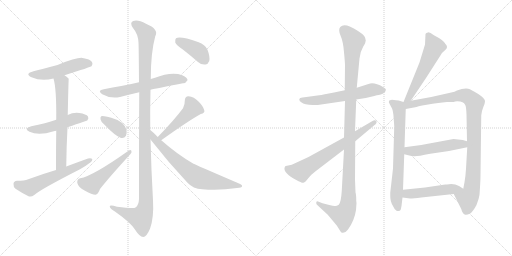
t = 0.00 s
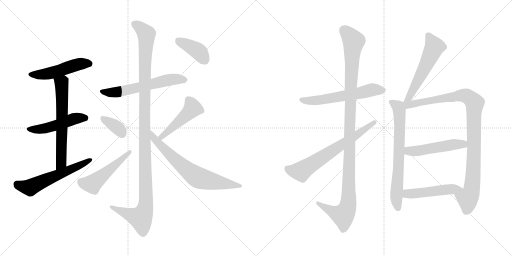
t = 2.90 s
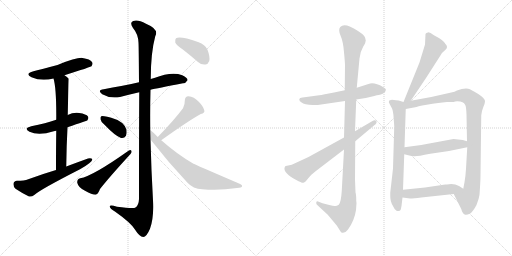
t = 5.80 s
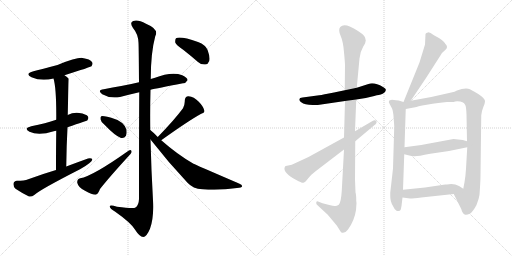
t = 8.70 s
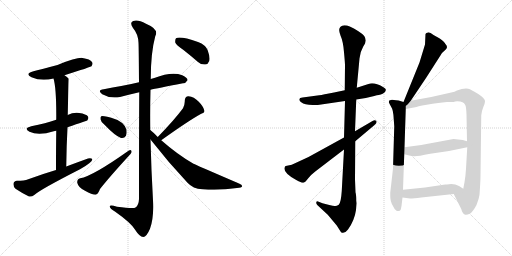
t = 11.60 s
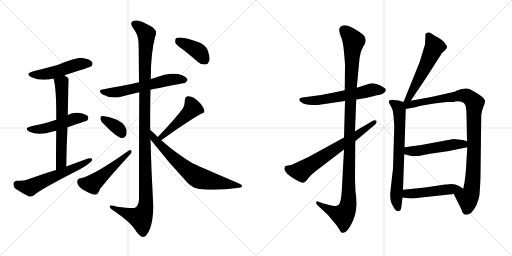
t = 14.51 s

The animated SVG that drew these frames (rendered in a browser with its animation timeline set to each time). Animation: 19 CSS @keyframes rules; one cycle of 14.51 s.

<svg version="1.1" viewBox="0 0 2048 1024" xmlns="http://www.w3.org/2000/svg">
  <g stroke="lightgray" stroke-dasharray="1,1" stroke-width="1" transform="scale(4, 4)">
    <line x1="0" y1="0" x2="256" y2="256"></line>
    <line x1="256" y1="0" x2="0" y2="256"></line>
    <line x1="128" y1="0" x2="128" y2="256"></line>
    <line x1="0" y1="128" x2="256" y2="128"></line>
    <line x1="256" y1="0" x2="512" y2="256"></line>
    <line x1="512" y1="0" x2="256" y2="256"></line>
    <line x1="384" y1="0" x2="384" y2="256"></line>
    <line x1="256" y1="128" x2="512" y2="128"></line>
  </g>
<g transform="scale(1, -1) translate(0, -850)">
   <style type="text/css">
    @keyframes keyframes0 {
      from {
       stroke: black;
       stroke-dashoffset: 495;
       stroke-width: 128;
       }
       62% {
       animation-timing-function: step-end;
       stroke: black;
       stroke-dashoffset: 0;
       stroke-width: 128;
       }
       to {
       stroke: black;
       stroke-width: 1024;
       }
       }
       #make-me-a-hanzi-animation-0 {
         animation: keyframes0 0.652832s both;
         animation-delay: 0.000000s;
         animation-timing-function: linear;
       }
    @keyframes keyframes1 {
      from {
       stroke: black;
       stroke-dashoffset: 490;
       stroke-width: 128;
       }
       61% {
       animation-timing-function: step-end;
       stroke: black;
       stroke-dashoffset: 0;
       stroke-width: 128;
       }
       to {
       stroke: black;
       stroke-width: 1024;
       }
       }
       #make-me-a-hanzi-animation-1 {
         animation: keyframes1 0.648763s both;
         animation-delay: 0.652832s;
         animation-timing-function: linear;
       }
    @keyframes keyframes2 {
      from {
       stroke: black;
       stroke-dashoffset: 631;
       stroke-width: 128;
       }
       67% {
       animation-timing-function: step-end;
       stroke: black;
       stroke-dashoffset: 0;
       stroke-width: 128;
       }
       to {
       stroke: black;
       stroke-width: 1024;
       }
       }
       #make-me-a-hanzi-animation-2 {
         animation: keyframes2 0.763509s both;
         animation-delay: 1.301595s;
         animation-timing-function: linear;
       }
    @keyframes keyframes3 {
      from {
       stroke: black;
       stroke-dashoffset: 578;
       stroke-width: 128;
       }
       65% {
       animation-timing-function: step-end;
       stroke: black;
       stroke-dashoffset: 0;
       stroke-width: 128;
       }
       to {
       stroke: black;
       stroke-width: 1024;
       }
       }
       #make-me-a-hanzi-animation-3 {
         animation: keyframes3 0.720378s both;
         animation-delay: 2.065104s;
         animation-timing-function: linear;
       }
    @keyframes keyframes4 {
      from {
       stroke: black;
       stroke-dashoffset: 591;
       stroke-width: 128;
       }
       66% {
       animation-timing-function: step-end;
       stroke: black;
       stroke-dashoffset: 0;
       stroke-width: 128;
       }
       to {
       stroke: black;
       stroke-width: 1024;
       }
       }
       #make-me-a-hanzi-animation-4 {
         animation: keyframes4 0.730957s both;
         animation-delay: 2.785482s;
         animation-timing-function: linear;
       }
    @keyframes keyframes5 {
      from {
       stroke: black;
       stroke-dashoffset: 1180;
       stroke-width: 128;
       }
       79% {
       animation-timing-function: step-end;
       stroke: black;
       stroke-dashoffset: 0;
       stroke-width: 128;
       }
       to {
       stroke: black;
       stroke-width: 1024;
       }
       }
       #make-me-a-hanzi-animation-5 {
         animation: keyframes5 1.210286s both;
         animation-delay: 3.516439s;
         animation-timing-function: linear;
       }
    @keyframes keyframes6 {
      from {
       stroke: black;
       stroke-dashoffset: 360;
       stroke-width: 128;
       }
       54% {
       animation-timing-function: step-end;
       stroke: black;
       stroke-dashoffset: 0;
       stroke-width: 128;
       }
       to {
       stroke: black;
       stroke-width: 1024;
       }
       }
       #make-me-a-hanzi-animation-6 {
         animation: keyframes6 0.542969s both;
         animation-delay: 4.726725s;
         animation-timing-function: linear;
       }
    @keyframes keyframes7 {
      from {
       stroke: black;
       stroke-dashoffset: 499;
       stroke-width: 128;
       }
       62% {
       animation-timing-function: step-end;
       stroke: black;
       stroke-dashoffset: 0;
       stroke-width: 128;
       }
       to {
       stroke: black;
       stroke-width: 1024;
       }
       }
       #make-me-a-hanzi-animation-7 {
         animation: keyframes7 0.656087s both;
         animation-delay: 5.269694s;
         animation-timing-function: linear;
       }
    @keyframes keyframes8 {
      from {
       stroke: black;
       stroke-dashoffset: 467;
       stroke-width: 128;
       }
       60% {
       animation-timing-function: step-end;
       stroke: black;
       stroke-dashoffset: 0;
       stroke-width: 128;
       }
       to {
       stroke: black;
       stroke-width: 1024;
       }
       }
       #make-me-a-hanzi-animation-8 {
         animation: keyframes8 0.630046s both;
         animation-delay: 5.925781s;
         animation-timing-function: linear;
       }
    @keyframes keyframes9 {
      from {
       stroke: black;
       stroke-dashoffset: 696;
       stroke-width: 128;
       }
       69% {
       animation-timing-function: step-end;
       stroke: black;
       stroke-dashoffset: 0;
       stroke-width: 128;
       }
       to {
       stroke: black;
       stroke-width: 1024;
       }
       }
       #make-me-a-hanzi-animation-9 {
         animation: keyframes9 0.816406s both;
         animation-delay: 6.555827s;
         animation-timing-function: linear;
       }
    @keyframes keyframes10 {
      from {
       stroke: black;
       stroke-dashoffset: 394;
       stroke-width: 128;
       }
       56% {
       animation-timing-function: step-end;
       stroke: black;
       stroke-dashoffset: 0;
       stroke-width: 128;
       }
       to {
       stroke: black;
       stroke-width: 1024;
       }
       }
       #make-me-a-hanzi-animation-10 {
         animation: keyframes10 0.570638s both;
         animation-delay: 7.372233s;
         animation-timing-function: linear;
       }
    @keyframes keyframes11 {
      from {
       stroke: black;
       stroke-dashoffset: 585;
       stroke-width: 128;
       }
       66% {
       animation-timing-function: step-end;
       stroke: black;
       stroke-dashoffset: 0;
       stroke-width: 128;
       }
       to {
       stroke: black;
       stroke-width: 1024;
       }
       }
       #make-me-a-hanzi-animation-11 {
         animation: keyframes11 0.726074s both;
         animation-delay: 7.942871s;
         animation-timing-function: linear;
       }
    @keyframes keyframes12 {
      from {
       stroke: black;
       stroke-dashoffset: 1131;
       stroke-width: 128;
       }
       79% {
       animation-timing-function: step-end;
       stroke: black;
       stroke-dashoffset: 0;
       stroke-width: 128;
       }
       to {
       stroke: black;
       stroke-width: 1024;
       }
       }
       #make-me-a-hanzi-animation-12 {
         animation: keyframes12 1.170410s both;
         animation-delay: 8.668945s;
         animation-timing-function: linear;
       }
    @keyframes keyframes13 {
      from {
       stroke: black;
       stroke-dashoffset: 663;
       stroke-width: 128;
       }
       68% {
       animation-timing-function: step-end;
       stroke: black;
       stroke-dashoffset: 0;
       stroke-width: 128;
       }
       to {
       stroke: black;
       stroke-width: 1024;
       }
       }
       #make-me-a-hanzi-animation-13 {
         animation: keyframes13 0.789551s both;
         animation-delay: 9.839355s;
         animation-timing-function: linear;
       }
    @keyframes keyframes14 {
      from {
       stroke: black;
       stroke-dashoffset: 553;
       stroke-width: 128;
       }
       64% {
       animation-timing-function: step-end;
       stroke: black;
       stroke-dashoffset: 0;
       stroke-width: 128;
       }
       to {
       stroke: black;
       stroke-width: 1024;
       }
       }
       #make-me-a-hanzi-animation-14 {
         animation: keyframes14 0.700033s both;
         animation-delay: 10.628906s;
         animation-timing-function: linear;
       }
    @keyframes keyframes15 {
      from {
       stroke: black;
       stroke-dashoffset: 704;
       stroke-width: 128;
       }
       70% {
       animation-timing-function: step-end;
       stroke: black;
       stroke-dashoffset: 0;
       stroke-width: 128;
       }
       to {
       stroke: black;
       stroke-width: 1024;
       }
       }
       #make-me-a-hanzi-animation-15 {
         animation: keyframes15 0.822917s both;
         animation-delay: 11.328939s;
         animation-timing-function: linear;
       }
    @keyframes keyframes16 {
      from {
       stroke: black;
       stroke-dashoffset: 984;
       stroke-width: 128;
       }
       76% {
       animation-timing-function: step-end;
       stroke: black;
       stroke-dashoffset: 0;
       stroke-width: 128;
       }
       to {
       stroke: black;
       stroke-width: 1024;
       }
       }
       #make-me-a-hanzi-animation-16 {
         animation: keyframes16 1.050781s both;
         animation-delay: 12.151856s;
         animation-timing-function: linear;
       }
    @keyframes keyframes17 {
      from {
       stroke: black;
       stroke-dashoffset: 498;
       stroke-width: 128;
       }
       62% {
       animation-timing-function: step-end;
       stroke: black;
       stroke-dashoffset: 0;
       stroke-width: 128;
       }
       to {
       stroke: black;
       stroke-width: 1024;
       }
       }
       #make-me-a-hanzi-animation-17 {
         animation: keyframes17 0.655273s both;
         animation-delay: 13.202637s;
         animation-timing-function: linear;
       }
    @keyframes keyframes18 {
      from {
       stroke: black;
       stroke-dashoffset: 487;
       stroke-width: 128;
       }
       61% {
       animation-timing-function: step-end;
       stroke: black;
       stroke-dashoffset: 0;
       stroke-width: 128;
       }
       to {
       stroke: black;
       stroke-width: 1024;
       }
       }
       #make-me-a-hanzi-animation-18 {
         animation: keyframes18 0.646322s both;
         animation-delay: 13.857910s;
         animation-timing-function: linear;
       }
</style>
<path d="M 258.0 549.5 Q 363.0 582.5 366.0 585.5 Q 373.0 594.5 368.0 602.5 Q 361.0 614.5 330.0 618.5 Q 309.0 621.5 230.0 590.5 Q 158.0 571.5 134.0 565.5 Q 97.0 555.5 126.0 541.5 Q 166.0 523.5 214.0 536.5 L 258.0 549.5 Z" fill="lightgray"></path> 
<path d="M 270.0 341.5 Q 348.0 368.5 349.0 368.5 Q 356.0 377.5 352.0 384.5 Q 345.0 394.5 317.0 398.5 Q 292.0 401.5 271.0 390.5 L 225.0 371.5 Q 183.0 356.5 125.0 345.5 Q 92.0 336.5 118.0 323.5 Q 154.0 305.5 215.0 325.5 Q 219.0 326.5 225.0 327.5 L 270.0 341.5 Z" fill="lightgray"></path> 
<path d="M 265.0 184.5 Q 266.0 268.5 270.0 341.5 L 271.0 390.5 Q 274.0 534.5 275.0 535.5 L 274.0 536.5 Q 267.0 543.5 258.0 549.5 C 234.0 567.5 207.0 565.5 214.0 536.5 Q 226.0 497.5 225.0 371.5 L 225.0 327.5 Q 224.0 263.5 224.0 170.5 C 224.0 140.5 265.0 154.5 265.0 184.5 Z" fill="lightgray"></path> 
<path d="M 224.0 170.5 Q 170.0 154.5 113.0 133.5 Q 97.0 127.5 68.0 127.5 Q 55.0 126.5 54.0 115.5 Q 53.0 102.5 62.0 95.5 Q 84.0 80.5 116.0 64.5 Q 126.0 61.5 137.0 70.5 Q 161.0 92.5 320.0 173.5 Q 342.0 185.5 357.0 197.5 Q 370.0 204.5 369.0 214.5 Q 365.0 218.5 352.0 216.5 Q 310.0 201.5 265.0 184.5 L 224.0 170.5 Z" fill="lightgray"></path> 
<path d="M 602.0 491.5 Q 627.0 497.5 732.0 517.5 Q 742.0 516.5 750.0 529.5 Q 751.0 539.5 729.0 549.5 Q 687.0 565.5 617.0 538.5 Q 610.0 537.5 603.0 534.5 L 556.0 521.5 Q 519.0 512.5 485.0 506.5 Q 451.0 500.5 415.0 493.5 Q 387.0 489.5 409.0 473.5 Q 442.0 454.5 480.0 462.5 Q 514.0 471.5 557.0 481.5 L 602.0 491.5 Z" fill="lightgray"></path> 
<path d="M 601.0 330.5 Q 600.0 412.5 602.0 491.5 L 603.0 534.5 Q 603.0 639.5 621.0 705.5 Q 637.0 733.5 584.0 755.5 Q 551.0 773.5 533.0 766.5 Q 517.0 760.5 532.0 738.5 Q 553.0 713.5 554.0 679.5 Q 555.0 663.5 556.0 521.5 L 557.0 481.5 Q 556.0 328.5 556.0 54.5 Q 555.0 29.5 542.0 20.5 Q 536.0 14.5 468.0 23.5 Q 437.0 33.5 439.0 23.5 Q 440.0 16.5 461.0 3.5 Q 522.0 -39.5 539.0 -66.5 Q 558.0 -96.5 573.0 -97.5 Q 586.0 -97.5 600.0 -64.5 Q 616.0 -21.5 612.0 49.5 Q 605.0 170.5 602.0 292.5 L 601.0 330.5 Z" fill="lightgray"></path> 
<path d="M 417.0 352.5 Q 460.0 307.5 484.0 298.5 Q 497.0 295.5 504.0 307.5 Q 508.0 317.5 506.0 331.5 Q 496.0 365.5 445.0 379.5 Q 412.0 388.5 405.0 385.5 Q 401.0 384.5 402.0 373.5 Q 403.0 364.5 417.0 352.5 Z" fill="lightgray"></path> 
<path d="M 321.0 137.5 Q 308.0 134.5 309.0 119.5 Q 313.0 100.5 340.0 87.5 Q 368.0 71.5 382.0 71.5 Q 392.0 72.5 400.0 94.5 Q 436.0 140.5 522.0 234.5 Q 529.0 241.5 525.0 248.5 Q 522.0 252.5 514.0 247.5 Q 370.0 145.5 321.0 137.5 Z" fill="lightgray"></path> 
<path d="M 645.0 289.5 Q 751.0 365.5 803.0 394.5 Q 821.0 398.5 817.0 409.5 Q 813.0 425.5 794.0 444.5 Q 776.0 463.5 754.0 465.5 Q 739.0 465.5 739.0 446.5 Q 740.0 433.5 732.0 417.5 Q 698.0 371.5 631.0 302.5 C 610.0 280.5 621.0 272.5 645.0 289.5 Z" fill="lightgray"></path> 
<path d="M 631.0 302.5 Q 613.0 321.5 601.0 330.5 C 578.0 349.5 584.0 316.5 602.0 292.5 Q 672.0 202.5 750.0 119.5 Q 772.0 95.5 809.0 93.5 Q 876.0 87.5 948.0 98.5 Q 967.0 99.5 968.0 104.5 Q 971.0 110.5 956.0 116.5 Q 775.0 194.5 774.0 195.5 Q 711.0 231.5 645.0 289.5 L 631.0 302.5 Z" fill="lightgray"></path> 
<path d="M 734.0 650.5 Q 762.0 628.5 792.0 602.5 Q 805.0 590.5 822.0 592.5 Q 832.0 593.5 837.0 606.5 Q 841.0 622.5 830.0 651.5 Q 823.0 670.5 792.0 682.5 Q 722.0 706.5 704.0 697.5 Q 700.0 693.5 701.0 680.5 Q 705.0 670.5 734.0 650.5 Z" fill="lightgray"></path> 
<path d="M 1425.0 452.5 L 1463.0 458.5 L 1497.0 466.5 Q 1520.0 472.5 1523.0 472.5 Q 1540.0 477.5 1543.0 489.5 Q 1546.0 494.5 1532.0 502.5 Q 1497.0 522.5 1474.0 514.5 L 1427.0 499.5 L 1379.0 489.5 L 1336.0 480.5 Q 1291.0 471.5 1277.0 469.5 L 1210.0 460.5 Q 1198.0 460.5 1197.0 453.5 Q 1197.0 446.5 1205.0 441.5 Q 1218.0 430.5 1251.0 430.5 L 1271.0 430.5 L 1380.0 446.5 L 1425.0 452.5 Z" fill="lightgray"></path> 
<path d="M 1426.0 37.5 L 1425.0 47.5 Q 1425.0 72.5 1422.0 81.5 L 1420.0 132.5 L 1421.0 285.5 L 1420.0 325.5 L 1425.0 452.5 L 1427.0 499.5 L 1438.0 616.5 Q 1441.0 644.5 1453.0 664.5 L 1459.0 674.5 Q 1460.0 674.5 1463.0 688.5 Q 1463.0 696.5 1457.0 706.5 Q 1448.0 716.5 1432.0 726.5 Q 1379.0 760.5 1361.0 742.5 Q 1352.0 732.5 1362.0 708.5 Q 1373.0 683.5 1376.0 641.5 Q 1380.0 598.5 1380.0 590.5 L 1379.0 489.5 L 1380.0 446.5 L 1376.0 300.5 L 1376.0 252.5 L 1367.0 86.5 Q 1364.0 40.5 1355.0 31.5 Q 1347.0 26.5 1341.0 26.5 Q 1336.0 25.5 1317.0 30.5 L 1290.0 37.5 L 1272.0 44.5 Q 1266.0 46.5 1265.0 40.5 Q 1264.0 34.5 1269.0 30.5 L 1311.0 -8.5 L 1347.0 -51.5 L 1361.0 -73.5 Q 1364.0 -79.5 1368.0 -80.5 Q 1379.0 -84.5 1392.0 -67.5 Q 1418.0 -31.5 1424.0 10.5 L 1426.0 37.5 Z" fill="lightgray"></path> 
<path d="M 1421.0 285.5 L 1497.0 349.5 Q 1510.0 358.5 1505.0 366.5 Q 1500.0 372.5 1490.0 366.5 L 1420.0 325.5 L 1376.0 300.5 L 1234.0 222.5 L 1167.0 191.5 L 1143.0 186.5 Q 1139.0 185.5 1139.0 181.5 Q 1130.0 160.5 1185.0 130.5 Q 1208.0 117.5 1214.0 119.5 Q 1221.0 121.5 1233.0 137.5 Q 1246.0 153.5 1261.0 164.5 L 1376.0 252.5 L 1421.0 285.5 Z" fill="lightgray"></path> 
<path d="M 1643.0 447.5 L 1704.0 538.5 L 1763.0 630.5 Q 1767.0 637.5 1769.0 639.5 L 1783.0 652.5 Q 1794.0 662.5 1781.0 675.5 Q 1780.0 680.5 1759.0 696.5 L 1734.0 710.5 Q 1720.0 721.5 1712.0 720.5 Q 1704.0 719.5 1702.0 714.5 L 1700.0 672.5 L 1678.0 600.5 L 1614.0 442.5 C 1603.0 414.5 1626.0 422.5 1643.0 447.5 Z" fill="lightgray"></path> 
<path d="M 1575.0 373.5 L 1577.0 345.5 L 1572.0 176.5 L 1561.0 79.5 L 1561.0 68.5 Q 1560.0 44.5 1573.0 24.5 Q 1579.0 10.5 1585.0 8.5 Q 1589.0 4.5 1595.0 6.5 L 1597.0 6.5 Q 1600.0 9.5 1601.0 9.5 Q 1603.0 9.5 1606.0 26.5 L 1610.0 60.5 L 1612.0 91.5 L 1617.0 233.5 L 1618.0 261.5 L 1623.0 414.5 C 1624.0 439.5 1624.0 439.5 1614.0 442.5 L 1601.0 446.5 Q 1596.0 448.5 1584.0 449.5 L 1568.0 451.5 Q 1558.0 450.5 1556.0 447.5 Q 1554.0 441.5 1558.0 435.5 L 1565.0 422.5 Q 1573.0 412.5 1575.0 373.5 Z" fill="lightgray"></path> 
<path d="M 1815.0 74.5 L 1845.0 14.5 Q 1850.0 -6.5 1862.0 -8.5 Q 1868.0 -9.5 1881.0 -3.5 Q 1892.0 4.5 1906.0 30.5 Q 1916.0 55.5 1918.0 71.5 Q 1922.0 125.5 1922.0 150.5 L 1925.0 389.5 Q 1928.0 410.5 1933.0 421.5 Q 1939.0 432.5 1940.0 444.5 Q 1942.0 455.5 1913.0 474.5 Q 1884.0 492.5 1873.0 495.5 Q 1863.0 497.5 1847.0 494.5 L 1828.0 488.5 Q 1819.0 483.5 1805.0 480.5 L 1725.0 462.5 L 1643.0 447.5 C 1602.0 440.5 1583.0 406.5 1623.0 414.5 L 1666.0 422.5 Q 1679.0 427.5 1730.0 435.5 Q 1781.0 442.5 1788.0 442.5 L 1806.0 442.5 Q 1815.0 442.5 1821.0 444.5 Q 1841.0 445.5 1850.0 441.5 Q 1857.0 439.5 1861.0 430.5 Q 1865.0 422.5 1866.0 392.5 L 1868.0 285.5 L 1869.0 261.5 L 1864.0 175.5 Q 1862.0 142.5 1858.0 121.5 Q 1854.0 100.5 1853.0 95.5 C 1847.0 66.5 1802.0 101.5 1815.0 74.5 Z" fill="lightgray"></path> 
<path d="M 1617.0 233.5 L 1633.0 229.5 Q 1647.0 226.5 1657.0 225.5 Q 1668.0 224.5 1721.0 235.5 L 1796.0 246.5 L 1869.0 261.5 C 1898.0 267.5 1897.0 277.5 1868.0 285.5 L 1851.0 290.5 L 1814.0 294.5 L 1744.0 281.5 L 1685.0 270.5 L 1618.0 261.5 C 1588.0 257.5 1588.0 240.5 1617.0 233.5 Z" fill="lightgray"></path> 
<path d="M 1610.0 60.5 L 1640.0 56.5 Q 1654.0 56.5 1685.0 60.5 L 1815.0 74.5 C 1845.0 77.5 1875.0 81.5 1853.0 95.5 L 1836.0 106.5 Q 1816.0 117.5 1788.0 112.5 L 1781.0 112.5 L 1700.0 100.5 L 1612.0 91.5 C 1582.0 88.5 1580.0 64.5 1610.0 60.5 Z" fill="lightgray"></path> 
      <clipPath id="make-me-a-hanzi-clip-0">
      <path d="M 258.0 549.5 Q 363.0 582.5 366.0 585.5 Q 373.0 594.5 368.0 602.5 Q 361.0 614.5 330.0 618.5 Q 309.0 621.5 230.0 590.5 Q 158.0 571.5 134.0 565.5 Q 97.0 555.5 126.0 541.5 Q 166.0 523.5 214.0 536.5 L 258.0 549.5 Z" fill="lightgray"></path>
      </clipPath>
      <path clip-path="url(#make-me-a-hanzi-clip-0)" d="M 127.0 554.5 L 188.0 554.5 L 312.0 592.5 L 360.0 593.5 " fill="none" id="make-me-a-hanzi-animation-0" stroke-dasharray="367 734" stroke-linecap="round"></path>

      <clipPath id="make-me-a-hanzi-clip-1">
      <path d="M 270.0 341.5 Q 348.0 368.5 349.0 368.5 Q 356.0 377.5 352.0 384.5 Q 345.0 394.5 317.0 398.5 Q 292.0 401.5 271.0 390.5 L 225.0 371.5 Q 183.0 356.5 125.0 345.5 Q 92.0 336.5 118.0 323.5 Q 154.0 305.5 215.0 325.5 Q 219.0 326.5 225.0 327.5 L 270.0 341.5 Z" fill="lightgray"></path>
      </clipPath>
      <path clip-path="url(#make-me-a-hanzi-clip-1)" d="M 119.0 335.5 L 149.0 332.5 L 198.0 341.5 L 308.0 378.5 L 346.0 375.5 " fill="none" id="make-me-a-hanzi-animation-1" stroke-dasharray="362 724" stroke-linecap="round"></path>

      <clipPath id="make-me-a-hanzi-clip-2">
      <path d="M 265.0 184.5 Q 266.0 268.5 270.0 341.5 L 271.0 390.5 Q 274.0 534.5 275.0 535.5 L 274.0 536.5 Q 267.0 543.5 258.0 549.5 C 234.0 567.5 207.0 565.5 214.0 536.5 Q 226.0 497.5 225.0 371.5 L 225.0 327.5 Q 224.0 263.5 224.0 170.5 C 224.0 140.5 265.0 154.5 265.0 184.5 Z" fill="lightgray"></path>
      </clipPath>
      <path clip-path="url(#make-me-a-hanzi-clip-2)" d="M 273.0 534.5 L 246.0 517.5 L 246.0 226.5 L 240.0 191.5 L 229.0 179.5 " fill="none" id="make-me-a-hanzi-animation-2" stroke-dasharray="503 1006" stroke-linecap="round"></path>

      <clipPath id="make-me-a-hanzi-clip-3">
      <path d="M 224.0 170.5 Q 170.0 154.5 113.0 133.5 Q 97.0 127.5 68.0 127.5 Q 55.0 126.5 54.0 115.5 Q 53.0 102.5 62.0 95.5 Q 84.0 80.5 116.0 64.5 Q 126.0 61.5 137.0 70.5 Q 161.0 92.5 320.0 173.5 Q 342.0 185.5 357.0 197.5 Q 370.0 204.5 369.0 214.5 Q 365.0 218.5 352.0 216.5 Q 310.0 201.5 265.0 184.5 L 224.0 170.5 Z" fill="lightgray"></path>
      </clipPath>
      <path clip-path="url(#make-me-a-hanzi-clip-3)" d="M 67.0 114.5 L 120.0 100.5 L 364.0 210.5 " fill="none" id="make-me-a-hanzi-animation-3" stroke-dasharray="450 900" stroke-linecap="round"></path>

      <clipPath id="make-me-a-hanzi-clip-4">
      <path d="M 602.0 491.5 Q 627.0 497.5 732.0 517.5 Q 742.0 516.5 750.0 529.5 Q 751.0 539.5 729.0 549.5 Q 687.0 565.5 617.0 538.5 Q 610.0 537.5 603.0 534.5 L 556.0 521.5 Q 519.0 512.5 485.0 506.5 Q 451.0 500.5 415.0 493.5 Q 387.0 489.5 409.0 473.5 Q 442.0 454.5 480.0 462.5 Q 514.0 471.5 557.0 481.5 L 602.0 491.5 Z" fill="lightgray"></path>
      </clipPath>
      <path clip-path="url(#make-me-a-hanzi-clip-4)" d="M 410.0 484.5 L 454.0 480.5 L 663.0 528.5 L 709.0 534.5 L 739.0 530.5 " fill="none" id="make-me-a-hanzi-animation-4" stroke-dasharray="463 926" stroke-linecap="round"></path>

      <clipPath id="make-me-a-hanzi-clip-5">
      <path d="M 601.0 330.5 Q 600.0 412.5 602.0 491.5 L 603.0 534.5 Q 603.0 639.5 621.0 705.5 Q 637.0 733.5 584.0 755.5 Q 551.0 773.5 533.0 766.5 Q 517.0 760.5 532.0 738.5 Q 553.0 713.5 554.0 679.5 Q 555.0 663.5 556.0 521.5 L 557.0 481.5 Q 556.0 328.5 556.0 54.5 Q 555.0 29.5 542.0 20.5 Q 536.0 14.5 468.0 23.5 Q 437.0 33.5 439.0 23.5 Q 440.0 16.5 461.0 3.5 Q 522.0 -39.5 539.0 -66.5 Q 558.0 -96.5 573.0 -97.5 Q 586.0 -97.5 600.0 -64.5 Q 616.0 -21.5 612.0 49.5 Q 605.0 170.5 602.0 292.5 L 601.0 330.5 Z" fill="lightgray"></path>
      </clipPath>
      <path clip-path="url(#make-me-a-hanzi-clip-5)" d="M 540.0 752.5 L 581.0 721.5 L 586.0 707.5 L 578.0 561.5 L 584.0 39.5 L 579.0 9.5 L 563.0 -21.5 L 446.0 21.5 " fill="none" id="make-me-a-hanzi-animation-5" stroke-dasharray="1052 2104" stroke-linecap="round"></path>

      <clipPath id="make-me-a-hanzi-clip-6">
      <path d="M 417.0 352.5 Q 460.0 307.5 484.0 298.5 Q 497.0 295.5 504.0 307.5 Q 508.0 317.5 506.0 331.5 Q 496.0 365.5 445.0 379.5 Q 412.0 388.5 405.0 385.5 Q 401.0 384.5 402.0 373.5 Q 403.0 364.5 417.0 352.5 Z" fill="lightgray"></path>
      </clipPath>
      <path clip-path="url(#make-me-a-hanzi-clip-6)" d="M 409.0 378.5 L 460.0 347.5 L 489.0 314.5 " fill="none" id="make-me-a-hanzi-animation-6" stroke-dasharray="232 464" stroke-linecap="round"></path>

      <clipPath id="make-me-a-hanzi-clip-7">
      <path d="M 321.0 137.5 Q 308.0 134.5 309.0 119.5 Q 313.0 100.5 340.0 87.5 Q 368.0 71.5 382.0 71.5 Q 392.0 72.5 400.0 94.5 Q 436.0 140.5 522.0 234.5 Q 529.0 241.5 525.0 248.5 Q 522.0 252.5 514.0 247.5 Q 370.0 145.5 321.0 137.5 Z" fill="lightgray"></path>
      </clipPath>
      <path clip-path="url(#make-me-a-hanzi-clip-7)" d="M 324.0 122.5 L 365.0 114.5 L 376.0 120.5 L 520.0 242.5 " fill="none" id="make-me-a-hanzi-animation-7" stroke-dasharray="371 742" stroke-linecap="round"></path>

      <clipPath id="make-me-a-hanzi-clip-8">
      <path d="M 645.0 289.5 Q 751.0 365.5 803.0 394.5 Q 821.0 398.5 817.0 409.5 Q 813.0 425.5 794.0 444.5 Q 776.0 463.5 754.0 465.5 Q 739.0 465.5 739.0 446.5 Q 740.0 433.5 732.0 417.5 Q 698.0 371.5 631.0 302.5 C 610.0 280.5 621.0 272.5 645.0 289.5 Z" fill="lightgray"></path>
      </clipPath>
      <path clip-path="url(#make-me-a-hanzi-clip-8)" d="M 805.0 406.5 L 770.0 417.5 L 649.0 303.5 L 641.0 306.5 " fill="none" id="make-me-a-hanzi-animation-8" stroke-dasharray="339 678" stroke-linecap="round"></path>

      <clipPath id="make-me-a-hanzi-clip-9">
      <path d="M 631.0 302.5 Q 613.0 321.5 601.0 330.5 C 578.0 349.5 584.0 316.5 602.0 292.5 Q 672.0 202.5 750.0 119.5 Q 772.0 95.5 809.0 93.5 Q 876.0 87.5 948.0 98.5 Q 967.0 99.5 968.0 104.5 Q 971.0 110.5 956.0 116.5 Q 775.0 194.5 774.0 195.5 Q 711.0 231.5 645.0 289.5 L 631.0 302.5 Z" fill="lightgray"></path>
      </clipPath>
      <path clip-path="url(#make-me-a-hanzi-clip-9)" d="M 603.0 324.5 L 617.0 294.5 L 670.0 240.5 L 783.0 145.5 L 833.0 128.5 L 962.0 106.5 " fill="none" id="make-me-a-hanzi-animation-9" stroke-dasharray="568 1136" stroke-linecap="round"></path>

      <clipPath id="make-me-a-hanzi-clip-10">
      <path d="M 734.0 650.5 Q 762.0 628.5 792.0 602.5 Q 805.0 590.5 822.0 592.5 Q 832.0 593.5 837.0 606.5 Q 841.0 622.5 830.0 651.5 Q 823.0 670.5 792.0 682.5 Q 722.0 706.5 704.0 697.5 Q 700.0 693.5 701.0 680.5 Q 705.0 670.5 734.0 650.5 Z" fill="lightgray"></path>
      </clipPath>
      <path clip-path="url(#make-me-a-hanzi-clip-10)" d="M 710.0 691.5 L 786.0 650.5 L 819.0 610.5 " fill="none" id="make-me-a-hanzi-animation-10" stroke-dasharray="266 532" stroke-linecap="round"></path>

      <clipPath id="make-me-a-hanzi-clip-11">
      <path d="M 1425.0 452.5 L 1463.0 458.5 L 1497.0 466.5 Q 1520.0 472.5 1523.0 472.5 Q 1540.0 477.5 1543.0 489.5 Q 1546.0 494.5 1532.0 502.5 Q 1497.0 522.5 1474.0 514.5 L 1427.0 499.5 L 1379.0 489.5 L 1336.0 480.5 Q 1291.0 471.5 1277.0 469.5 L 1210.0 460.5 Q 1198.0 460.5 1197.0 453.5 Q 1197.0 446.5 1205.0 441.5 Q 1218.0 430.5 1251.0 430.5 L 1271.0 430.5 L 1380.0 446.5 L 1425.0 452.5 Z" fill="lightgray"></path>
      </clipPath>
      <path clip-path="url(#make-me-a-hanzi-clip-11)" d="M 1207.0 451.5 L 1227.0 446.5 L 1292.0 451.5 L 1491.0 491.5 L 1531.0 489.5 " fill="none" id="make-me-a-hanzi-animation-11" stroke-dasharray="457 914" stroke-linecap="round"></path>

      <clipPath id="make-me-a-hanzi-clip-12">
      <path d="M 1426.0 37.5 L 1425.0 47.5 Q 1425.0 72.5 1422.0 81.5 L 1420.0 132.5 L 1421.0 285.5 L 1420.0 325.5 L 1425.0 452.5 L 1427.0 499.5 L 1438.0 616.5 Q 1441.0 644.5 1453.0 664.5 L 1459.0 674.5 Q 1460.0 674.5 1463.0 688.5 Q 1463.0 696.5 1457.0 706.5 Q 1448.0 716.5 1432.0 726.5 Q 1379.0 760.5 1361.0 742.5 Q 1352.0 732.5 1362.0 708.5 Q 1373.0 683.5 1376.0 641.5 Q 1380.0 598.5 1380.0 590.5 L 1379.0 489.5 L 1380.0 446.5 L 1376.0 300.5 L 1376.0 252.5 L 1367.0 86.5 Q 1364.0 40.5 1355.0 31.5 Q 1347.0 26.5 1341.0 26.5 Q 1336.0 25.5 1317.0 30.5 L 1290.0 37.5 L 1272.0 44.5 Q 1266.0 46.5 1265.0 40.5 Q 1264.0 34.5 1269.0 30.5 L 1311.0 -8.5 L 1347.0 -51.5 L 1361.0 -73.5 Q 1364.0 -79.5 1368.0 -80.5 Q 1379.0 -84.5 1392.0 -67.5 Q 1418.0 -31.5 1424.0 10.5 L 1426.0 37.5 Z" fill="lightgray"></path>
      </clipPath>
      <path clip-path="url(#make-me-a-hanzi-clip-12)" d="M 1373.0 731.5 L 1414.0 685.5 L 1402.0 482.5 L 1393.0 33.5 L 1372.0 -10.5 L 1334.0 1.5 L 1271.0 37.5 " fill="none" id="make-me-a-hanzi-animation-12" stroke-dasharray="1003 2006" stroke-linecap="round"></path>

      <clipPath id="make-me-a-hanzi-clip-13">
      <path d="M 1421.0 285.5 L 1497.0 349.5 Q 1510.0 358.5 1505.0 366.5 Q 1500.0 372.5 1490.0 366.5 L 1420.0 325.5 L 1376.0 300.5 L 1234.0 222.5 L 1167.0 191.5 L 1143.0 186.5 Q 1139.0 185.5 1139.0 181.5 Q 1130.0 160.5 1185.0 130.5 Q 1208.0 117.5 1214.0 119.5 Q 1221.0 121.5 1233.0 137.5 Q 1246.0 153.5 1261.0 164.5 L 1376.0 252.5 L 1421.0 285.5 Z" fill="lightgray"></path>
      </clipPath>
      <path clip-path="url(#make-me-a-hanzi-clip-13)" d="M 1152.0 175.5 L 1173.0 166.5 L 1209.0 167.5 L 1498.0 361.5 " fill="none" id="make-me-a-hanzi-animation-13" stroke-dasharray="535 1070" stroke-linecap="round"></path>

      <clipPath id="make-me-a-hanzi-clip-14">
      <path d="M 1643.0 447.5 L 1704.0 538.5 L 1763.0 630.5 Q 1767.0 637.5 1769.0 639.5 L 1783.0 652.5 Q 1794.0 662.5 1781.0 675.5 Q 1780.0 680.5 1759.0 696.5 L 1734.0 710.5 Q 1720.0 721.5 1712.0 720.5 Q 1704.0 719.5 1702.0 714.5 L 1700.0 672.5 L 1678.0 600.5 L 1614.0 442.5 C 1603.0 414.5 1626.0 422.5 1643.0 447.5 Z" fill="lightgray"></path>
      </clipPath>
      <path clip-path="url(#make-me-a-hanzi-clip-14)" d="M 1713.0 706.5 L 1738.0 663.5 L 1637.0 461.5 L 1620.0 448.5 " fill="none" id="make-me-a-hanzi-animation-14" stroke-dasharray="425 850" stroke-linecap="round"></path>

      <clipPath id="make-me-a-hanzi-clip-15">
      <path d="M 1575.0 373.5 L 1577.0 345.5 L 1572.0 176.5 L 1561.0 79.5 L 1561.0 68.5 Q 1560.0 44.5 1573.0 24.5 Q 1579.0 10.5 1585.0 8.5 Q 1589.0 4.5 1595.0 6.5 L 1597.0 6.5 Q 1600.0 9.5 1601.0 9.5 Q 1603.0 9.5 1606.0 26.5 L 1610.0 60.5 L 1612.0 91.5 L 1617.0 233.5 L 1618.0 261.5 L 1623.0 414.5 C 1624.0 439.5 1624.0 439.5 1614.0 442.5 L 1601.0 446.5 Q 1596.0 448.5 1584.0 449.5 L 1568.0 451.5 Q 1558.0 450.5 1556.0 447.5 Q 1554.0 441.5 1558.0 435.5 L 1565.0 422.5 Q 1573.0 412.5 1575.0 373.5 Z" fill="lightgray"></path>
      </clipPath>
      <path clip-path="url(#make-me-a-hanzi-clip-15)" d="M 1564.0 442.5 L 1594.0 421.5 L 1598.0 407.5 L 1595.0 194.5 L 1585.0 62.5 L 1596.0 12.5 " fill="none" id="make-me-a-hanzi-animation-15" stroke-dasharray="576 1152" stroke-linecap="round"></path>

      <clipPath id="make-me-a-hanzi-clip-16">
      <path d="M 1815.0 74.5 L 1845.0 14.5 Q 1850.0 -6.5 1862.0 -8.5 Q 1868.0 -9.5 1881.0 -3.5 Q 1892.0 4.5 1906.0 30.5 Q 1916.0 55.5 1918.0 71.5 Q 1922.0 125.5 1922.0 150.5 L 1925.0 389.5 Q 1928.0 410.5 1933.0 421.5 Q 1939.0 432.5 1940.0 444.5 Q 1942.0 455.5 1913.0 474.5 Q 1884.0 492.5 1873.0 495.5 Q 1863.0 497.5 1847.0 494.5 L 1828.0 488.5 Q 1819.0 483.5 1805.0 480.5 L 1725.0 462.5 L 1643.0 447.5 C 1602.0 440.5 1583.0 406.5 1623.0 414.5 L 1666.0 422.5 Q 1679.0 427.5 1730.0 435.5 Q 1781.0 442.5 1788.0 442.5 L 1806.0 442.5 Q 1815.0 442.5 1821.0 444.5 Q 1841.0 445.5 1850.0 441.5 Q 1857.0 439.5 1861.0 430.5 Q 1865.0 422.5 1866.0 392.5 L 1868.0 285.5 L 1869.0 261.5 L 1864.0 175.5 Q 1862.0 142.5 1858.0 121.5 Q 1854.0 100.5 1853.0 95.5 C 1847.0 66.5 1802.0 101.5 1815.0 74.5 Z" fill="lightgray"></path>
      </clipPath>
      <path clip-path="url(#make-me-a-hanzi-clip-16)" d="M 1622.0 437.5 L 1642.0 431.5 L 1857.0 468.5 L 1875.0 461.5 L 1898.0 437.5 L 1890.0 119.5 L 1886.0 84.5 L 1871.0 57.5 L 1871.0 25.5 L 1864.0 6.5 " fill="none" id="make-me-a-hanzi-animation-16" stroke-dasharray="856 1712" stroke-linecap="round"></path>

      <clipPath id="make-me-a-hanzi-clip-17">
      <path d="M 1617.0 233.5 L 1633.0 229.5 Q 1647.0 226.5 1657.0 225.5 Q 1668.0 224.5 1721.0 235.5 L 1796.0 246.5 L 1869.0 261.5 C 1898.0 267.5 1897.0 277.5 1868.0 285.5 L 1851.0 290.5 L 1814.0 294.5 L 1744.0 281.5 L 1685.0 270.5 L 1618.0 261.5 C 1588.0 257.5 1588.0 240.5 1617.0 233.5 Z" fill="lightgray"></path>
      </clipPath>
      <path clip-path="url(#make-me-a-hanzi-clip-17)" d="M 1623.0 240.5 L 1862.0 279.5 " fill="none" id="make-me-a-hanzi-animation-17" stroke-dasharray="370 740" stroke-linecap="round"></path>

      <clipPath id="make-me-a-hanzi-clip-18">
      <path d="M 1610.0 60.5 L 1640.0 56.5 Q 1654.0 56.5 1685.0 60.5 L 1815.0 74.5 C 1845.0 77.5 1875.0 81.5 1853.0 95.5 L 1836.0 106.5 Q 1816.0 117.5 1788.0 112.5 L 1781.0 112.5 L 1700.0 100.5 L 1612.0 91.5 C 1582.0 88.5 1580.0 64.5 1610.0 60.5 Z" fill="lightgray"></path>
      </clipPath>
      <path clip-path="url(#make-me-a-hanzi-clip-18)" d="M 1619.0 67.5 L 1628.0 75.5 L 1825.0 96.5 L 1846.0 93.5 " fill="none" id="make-me-a-hanzi-animation-18" stroke-dasharray="359 718" stroke-linecap="round"></path>

</g>
</svg>
